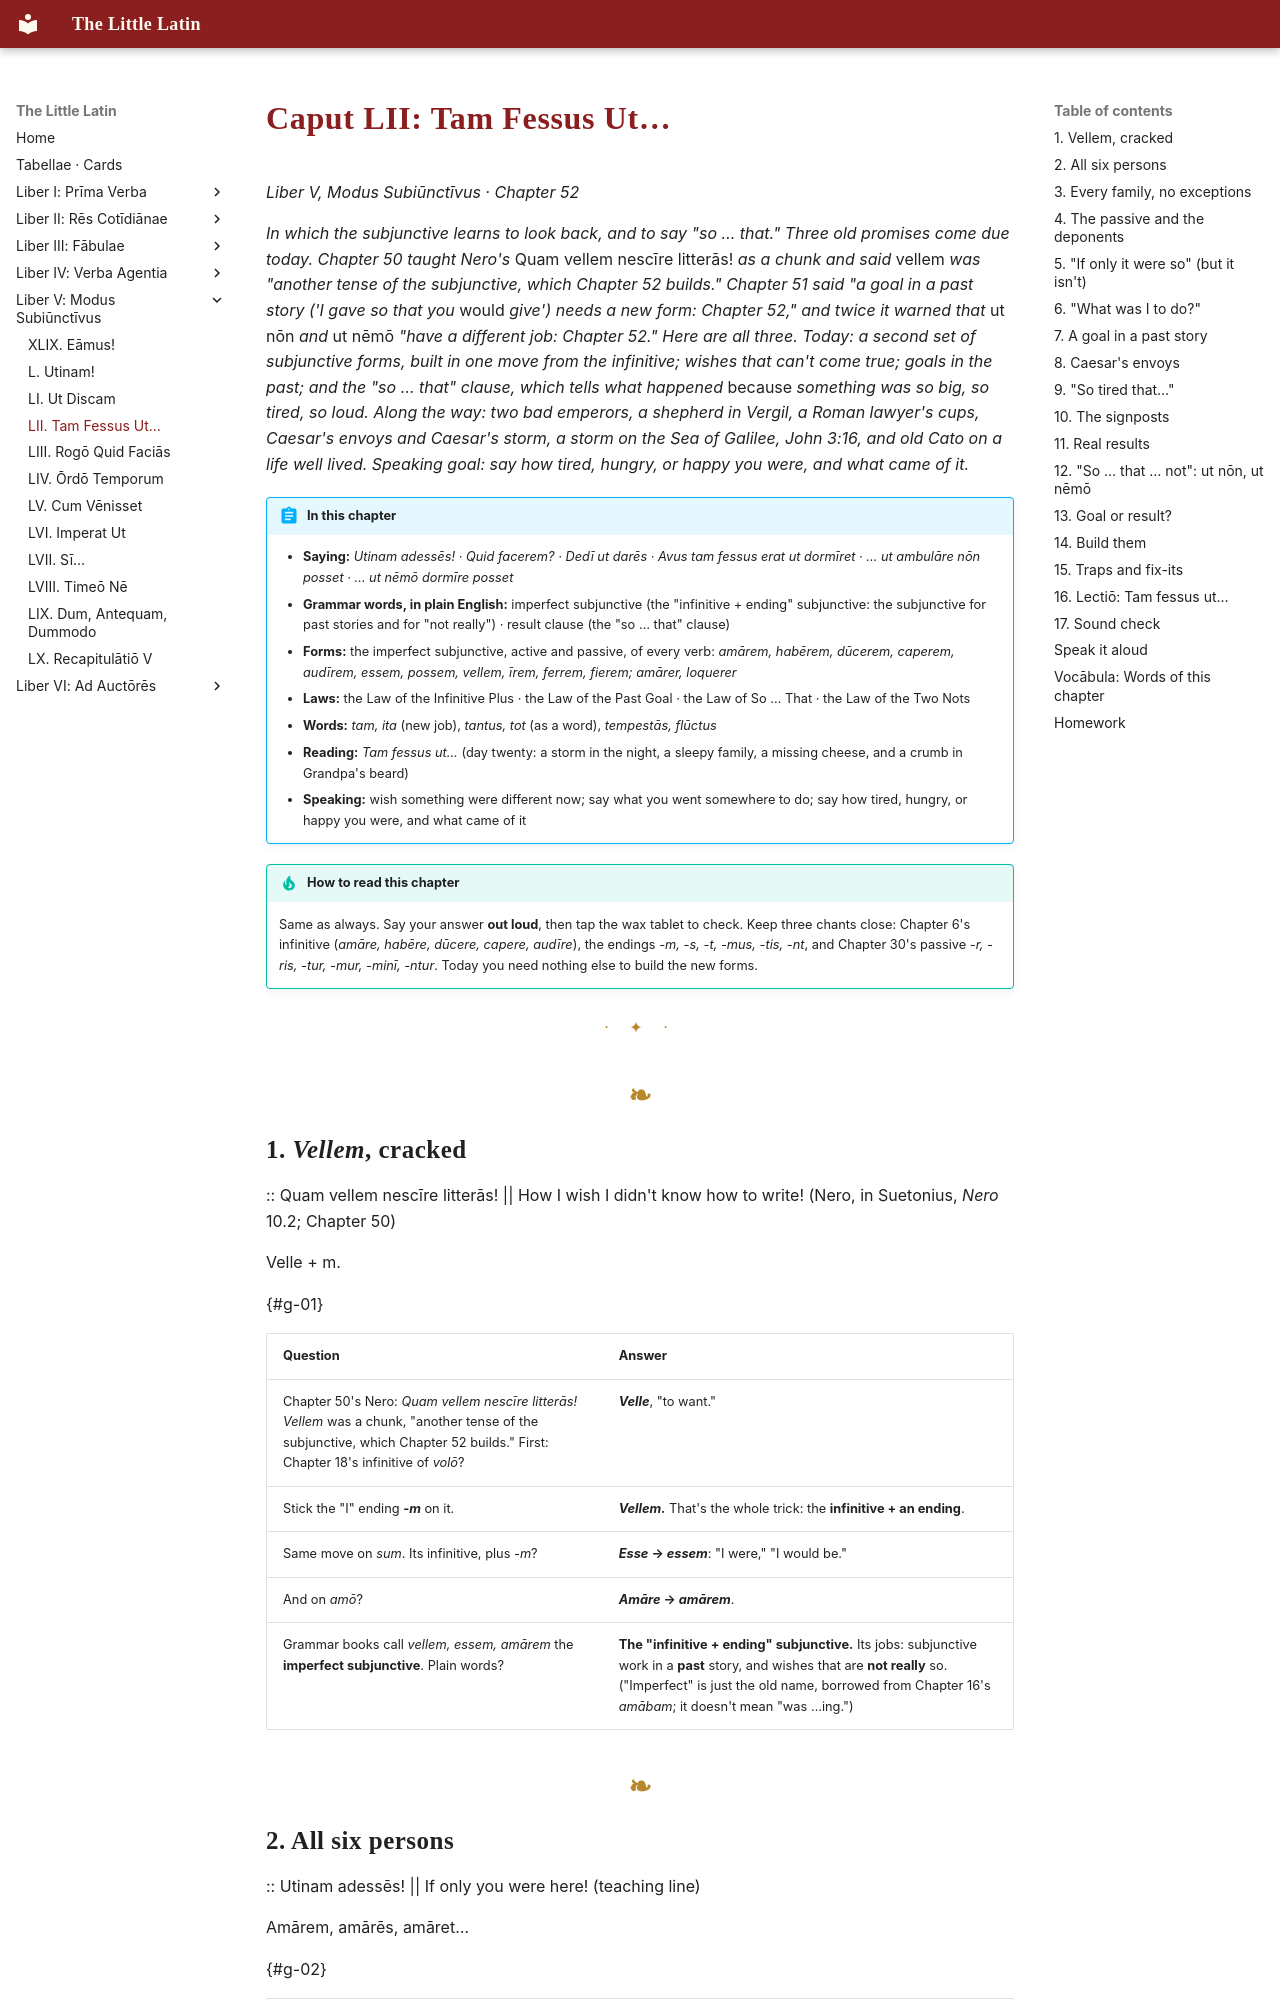

repository: watmin/the-little-latin · page: liber-v/04-tam-fessus-ut/index.html · generator: mkdocs

# Caput LII: Tam Fessus Ut…

*Liber V, Modus Subiūnctīvus · Chapter 52*

*In which the subjunctive learns to look back, and to say "so … that." Three old promises come due today. Chapter 50 taught Nero's* Quam vellem nescīre litterās! *as a chunk and said* vellem *was "another tense of the subjunctive, which Chapter 52 builds." Chapter 51 said "a goal in a past story ('I gave so that you* would *give') needs a new form: Chapter 52," and twice it warned that* ut nōn *and* ut nēmō *"have a different job: Chapter 52." Here are all three. Today: a second set of subjunctive forms, built in one move from the infinitive; wishes that can't come true; goals in the past; and the "so … that" clause, which tells what happened* because *something was so big, so tired, so loud. Along the way: two bad emperors, a shepherd in Vergil, a Roman lawyer's cups, Caesar's envoys and Caesar's storm, a storm on the Sea of Galilee, John 3:16, and old Cato on a life well lived. Speaking goal: say how tired, hungry, or happy you were, and what came of it.*

!!! abstract "In this chapter"
    - **Saying:** *Utinam adessēs! · Quid facerem? · Dedī ut darēs · Avus tam fessus erat ut dormīret · … ut ambulāre nōn posset · … ut nēmō dormīre posset*
    - **Grammar words, in plain English:** imperfect subjunctive (the "infinitive + ending" subjunctive: the subjunctive for past stories and for "not really") · result clause (the "so … that" clause)
    - **Forms:** the imperfect subjunctive, active and passive, of every verb: *amārem, habērem, dūcerem, caperem, audīrem, essem, possem, vellem, īrem, ferrem, fierem; amārer, loquerer*
    - **Laws:** the Law of the Infinitive Plus · the Law of the Past Goal · the Law of So … That · the Law of the Two Nots
    - **Words:** *tam, ita* (new job), *tantus, tot* (as a word), *tempestās, flūctus*
    - **Reading:** *Tam fessus ut…* (day twenty: a storm in the night, a sleepy family, a missing cheese, and a crumb in Grandpa's beard)
    - **Speaking:** wish something were different now; say what you went somewhere to do; say how tired, hungry, or happy you were, and what came of it

!!! tip "How to read this chapter"
    Same as always. Say your answer **out loud**, then tap the wax tablet to check. Keep three chants close: Chapter 6's infinitive (*amāre, habēre, dūcere, capere, audīre*), the endings *-m, -s, -t, -mus, -tis, -nt*, and Chapter 30's passive *-r, -ris, -tur, -mur, -minī, -ntur*. Today you need nothing else to build the new forms.

---

## 1. *Vellem*, cracked

:: Quam vellem nescīre litterās! || How I wish I didn't know how to write! (Nero, in Suetonius, *Nero* 10.2; Chapter 50)

Velle + m.

{#g-01}

| Question | Answer |
|---|---|
| Chapter 50's Nero: *Quam vellem nescīre litterās!* *Vellem* was a chunk, "another tense of the subjunctive, which Chapter 52 builds." First: Chapter 18's infinitive of *volō*? | ***Velle***, "to want." |
| Stick the "I" ending ***-m*** on it. | ***Vellem.*** That's the whole trick: the **infinitive + an ending**. |
| Same move on *sum*. Its infinitive, plus *-m*? | ***Esse* → *essem***: "I were," "I would be." |
| And on *amō*? | ***Amāre* → *amārem***. |
| Grammar books call *vellem, essem, amārem* the **imperfect subjunctive**. Plain words? | **The "infinitive + ending" subjunctive.** Its jobs: subjunctive work in a **past** story, and wishes that are **not really** so. ("Imperfect" is just the old name, borrowed from Chapter 16's *amābam*; it doesn't mean "was …ing.") |
